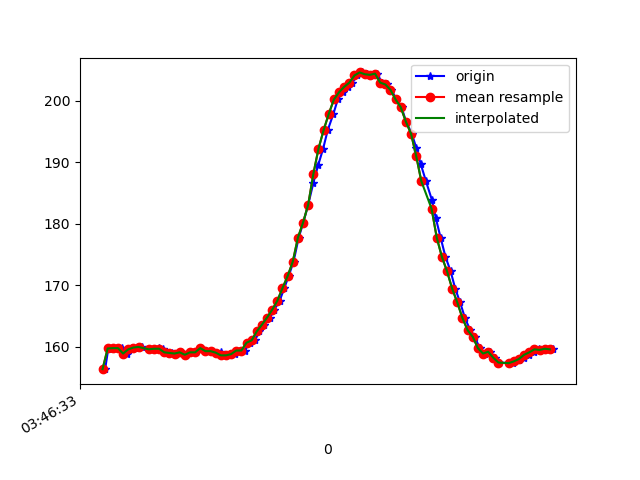

The data file committed next to this chart (first rows):
1618803994010, 1499677920854493, 156.34766, -243.26172, -1.7578125
1618803994023, 1499677935168985, 159.9, -243.7, -3.32
1618803994038, 1499677954336364, 159.6, -243.2, -3.711
1618803994057, 1499677973290093, 159.8, -244.2, -4.688
1618803994076, 1499677992396429, 159.8, -243.8, -4.395
1618803994096, 1499678011441723, 158.9, -244.4, -3.32
1618803994115, 1499678030548059, 159.6, -243.6, -2.93
1618803994136, 1499678049623874, 159.9, -243.8, -3.516
1618803994154, 1499678068669168, 160, -243.8, -2.832
1618803994180, 1499678088294366, 159.6, -243.5, -3.027
1618803994205, 1499678107187053, 159.7, -243.6, -2.93
1618803994220, 1499678126384953, 159.8, -243.4, -3.516
1618803994235, 1499678145765981, 159.6, -243.5, -2.832
1618803994248, 1499678164872318, 159.1, -243.7, -1.758
1618803994269, 1499678183856569, 159, -243.6, -2.93
1618803994287, 1499678202932384, 158.9, -243.3, -3.32
1618803994307, 1499678221916635, 159.1, -243.4, -3.516
1618803994325, 1499678241480790, 158.7, -243.7, -2.832
1618803994344, 1499678260403999, 159.1, -243.2, -2.637
1618803994363, 1499678279235643, 159.1, -243.4, -2.637
1618803994383, 1499678298280937, 159.8, -243.5, -3.027
1618803994401, 1499678317234667, 159.3, -243.8, -3.027
1618803994420, 1499678336310481, 159.3, -243.8, -3.32
1618803994441, 1499678355386296, 159, -244, -3.613
1618803994459, 1499678374431590, 159.1, -244, -3.027
1618803994478, 1499678393446362, 158.6, -244.3, -2.637
1618803994496, 1499678412400092, 158.6, -244.1, -2.637
1618803994515, 1499678431445386, 158.8, -244.2, -3.027
1618803994535, 1499678450490679, 159.4, -244.3, -2.93
1618803994553, 1499678469566494, 159.4, -244.7, -3.223
1618803994573, 1499678488611788, 160.6, -244.8, -2.832
1618803994593, 1499678507748645, 161, -244.8, -2.832
1618803994610, 1499678526793939, 162.5, -244.6, -3.613
1618803994629, 1499678545839233, 163.6, -244.3, -2.93
1618803994652, 1499678564823484, 164.7, -244.5, -2.441
1618803994668, 1499678583838256, 166, -244.6, -3.613
1618803994689, 1499678602853028, 167.5, -245.1, -3.223
1618803994707, 1499678621837279, 169.5, -245.3, -3.516
1618803994724, 1499678640913094, 171.5, -245.5, -3.516
1618803994743, 1499678660049952, 173.8, -246.4, -3.32
1618803994763, 1499678679095245, 177.7, -247.5, -2.93
1618803994781, 1499678698079496, 180.2, -248.9, -3.613
1618803994800, 1499678717124790, 183.1, -250.7, -4.395
1618803994820, 1499678736139562, 186.6, -252.3, -4.59
1618803994839, 1499678755184856, 189.6, -254.1, -4.883
1618803994858, 1499678774230149, 192.2, -257.1, -5.273
1618803994876, 1499678793275443, 195.2, -259.5, -5.957
1618803994898, 1499678812290215, 197.9, -263, -5.371
1618803994915, 1499678831366030, 200.2, -266.2, -6.055
1618803994934, 1499678850472366, 201.4, -268.3, -5.078
1618803994953, 1499678869426096, 202.2, -270.3, -6.055
1618803994972, 1499678888501911, 202.9, -271.8, -5.664
1618803994991, 1499678907547205, 204.1, -272.9, -6.152
1618803995010, 1499678926714584, 204.6, -273, -6.641
1618803995029, 1499678945637792, 204.3, -273.1, -5.664
1618803995048, 1499678964652564, 204.2, -272.8, -6.152
1618803995068, 1499678983789422, 204.4, -271.5, -5.762
1618803995087, 1499679002834715, 202.9, -270.3, -6.641
1618803995105, 1499679021941052, 202.6, -269.5, -5.469
1618803995124, 1499679040955824, 201.8, -267, -4.98
1618803995143, 1499679060001118, 200.2, -264.7, -5.078
... 31 more rows
